Dataset: Fruit-Image-Recognition (GitHub, DuyToanIT/Fruit-Image-Recognition). Classes: ambarella, carrot, grape, mangosteen, persimmon.

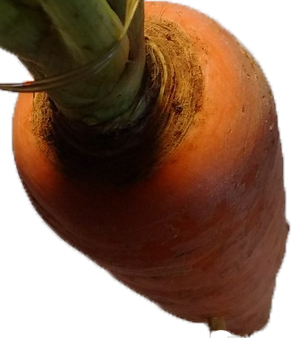
Label: carrot

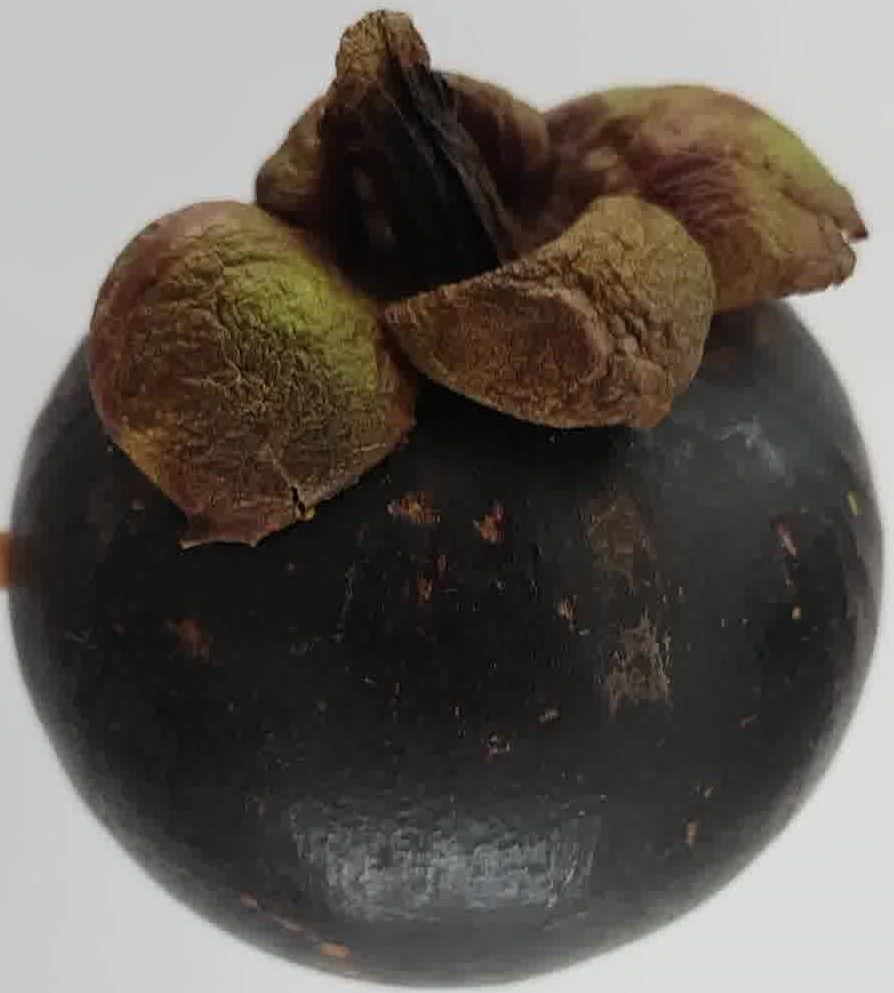
Label: mangosteen

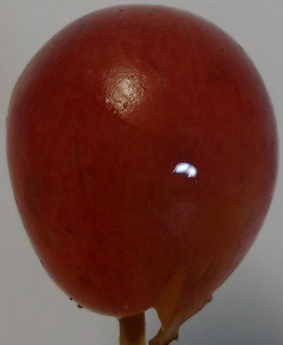
Label: grape

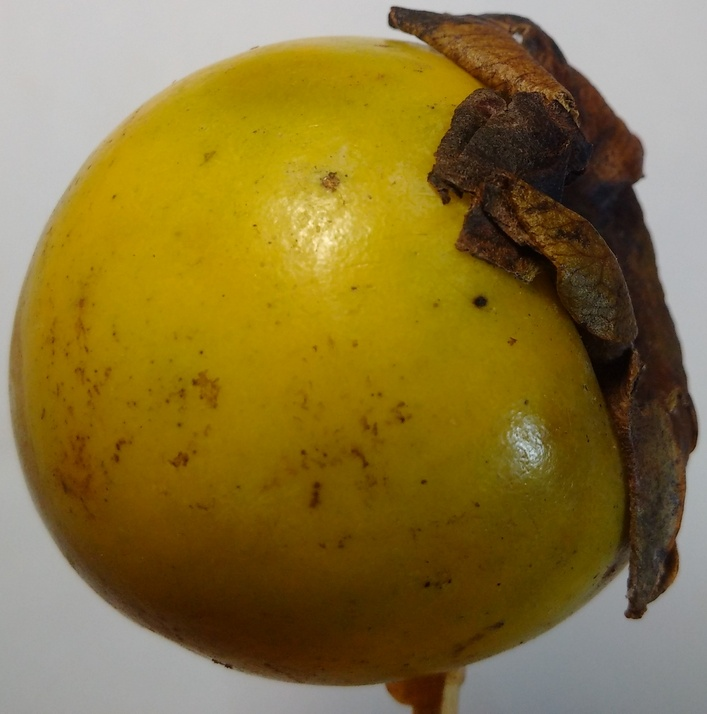
Label: persimmon

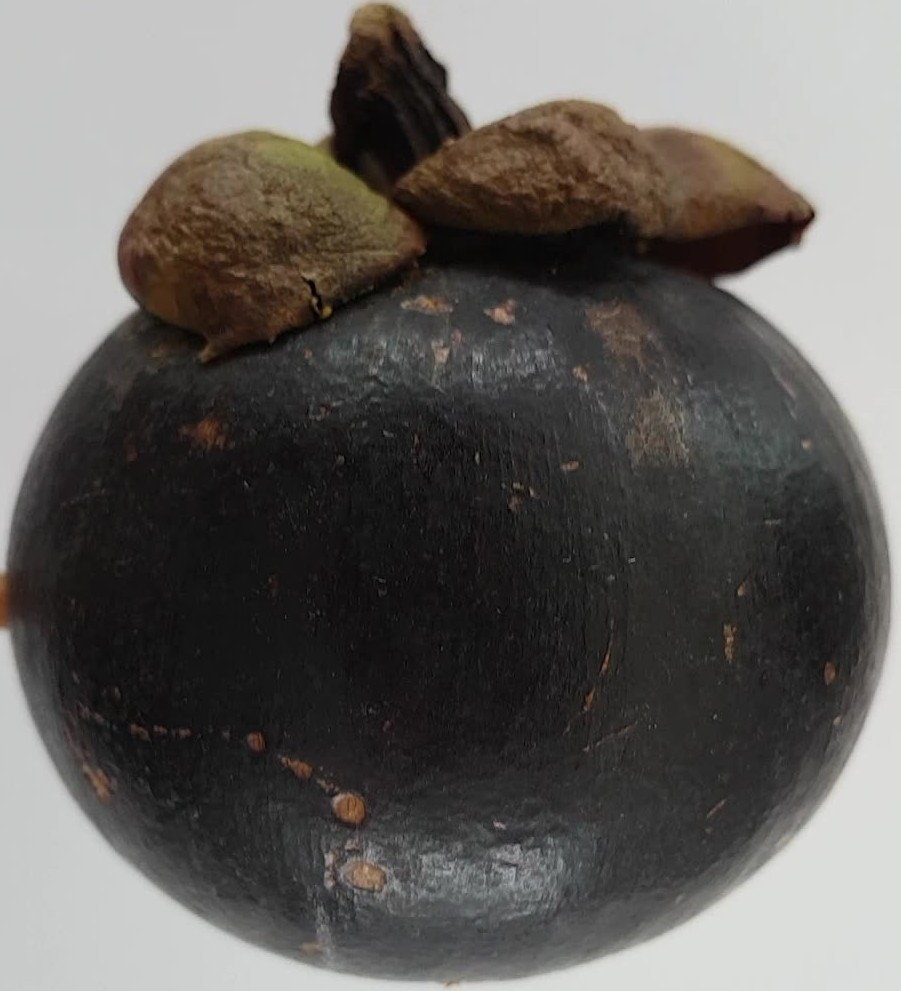
Label: mangosteen

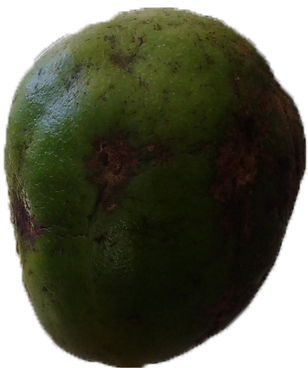
Label: ambarella
